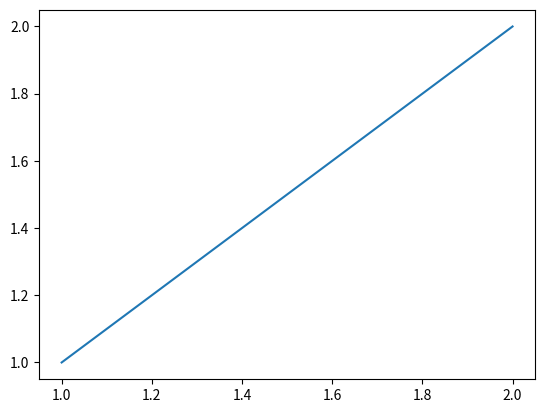

Recreate this plot in Python.
import matplotlib.pyplot as plt
import numpy as np


a = np.array([1,2])
b = np.array([1,2])

plt.plot(a,b)
plt.show()
